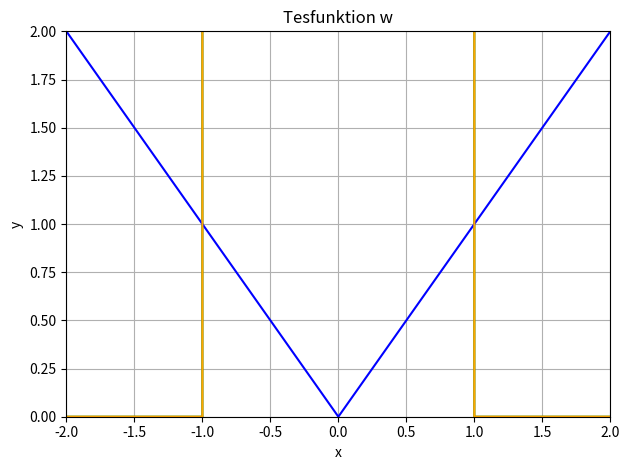

Recreate this plot in Python.
import math as mth
import numpy as np
import matplotlib.pyplot as plt
from scipy.integrate import quad
# Faltungsintegral

eps = .0001
def w(x):
    if x > -1 and x < 1:     
        return 1/eps * mth.exp(1/((x/eps)**2-1))
    else:
       return x-x
    #return mth.exp(x)

def j(x):
    return abs(x)

x = np.linspace(-3, 3, 1000)

wvect = np.vectorize(w)
fig, axs = plt.subplots()
axs.set_title("Tesfunktion w")
axs.set_xlabel("x")
axs.set_ylabel("y")
axs.axis([-2,2,0,2])

print("Hallo")
axs.plot(x,wvect(x), color="green")
axs.plot(x,j(x), color="blue")
axs.plot(x, j(x)*wvect(x), color="orange")

axs.grid()

def integrand(x):
    return j(x) * wvect(x)
I = quad(integrand, -1,1)

print(I)
plt.tight_layout()
plt.show()